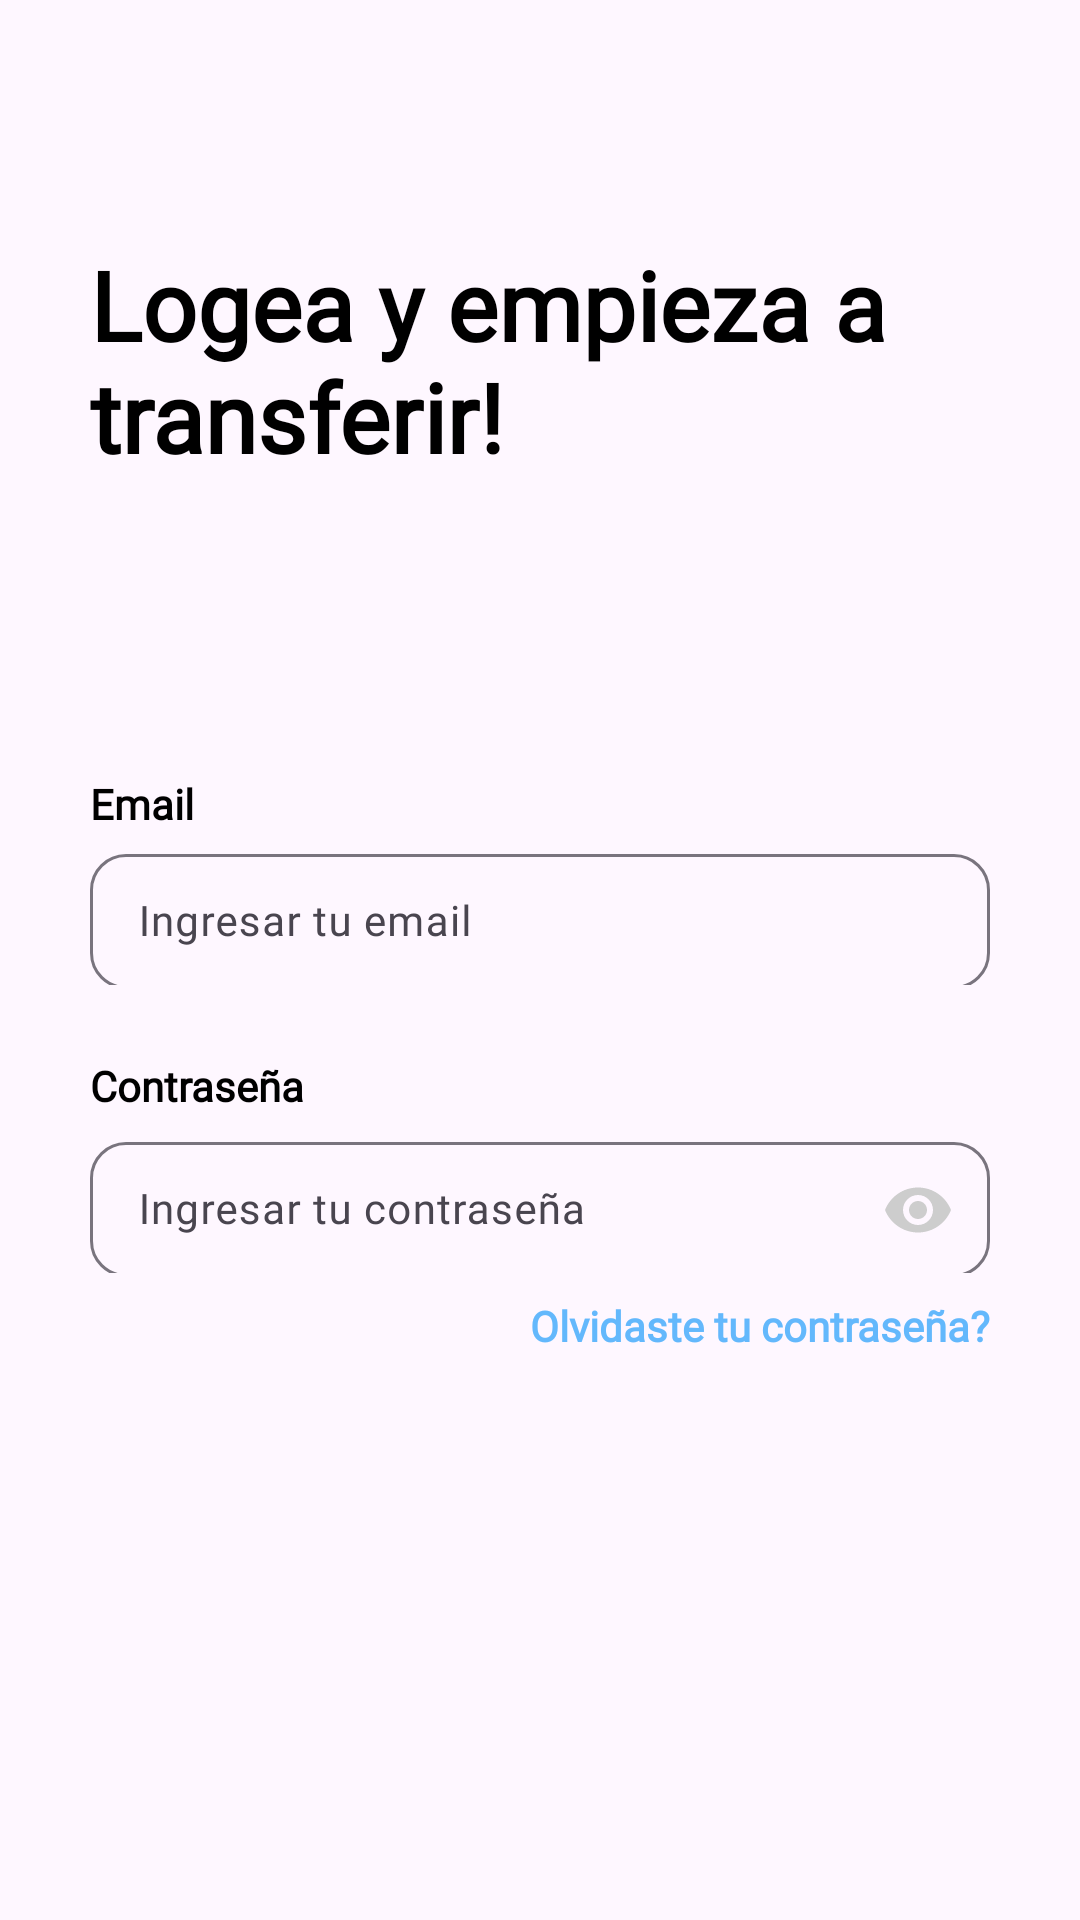

Android layout source for this screen:
<!-- AndroidManifest.xml: application theme Theme.AlkeWalletApp -->
<!-- res/layout/login_page.xml -->
<?xml version="1.0" encoding="utf-8"?>
<LinearLayout xmlns:android="http://schemas.android.com/apk/res/android"
    xmlns:app="http://schemas.android.com/apk/res-auto"
    android:orientation="vertical"
    android:layout_width="match_parent"
    android:layout_height="match_parent"
    android:background="@drawable/bg_login">

    <TextView
        android:layout_width="match_parent"
        android:layout_height="wrap_content"
        android:textAlignment="textStart"
        android:textColor="@color/black"
        android:textStyle="bold"
        android:fontFamily="@font/alkemy_font"
        android:textSize="32sp"
        android:layout_marginTop="80dp"
        android:layout_marginStart="30dp"
        android:layout_marginEnd="30dp"
        android:text="@string/login_txt_view"/>

    <TextView
        android:layout_width="match_parent"
        android:layout_height="wrap_content"
        android:textAlignment="textStart"
        android:textColor="@color/black"
        android:textStyle="bold"
        android:fontFamily="@font/alkemy_font"
        android:textSize="14sp"
        android:layout_marginTop="98dp"
        android:layout_marginStart="30dp"
        android:layout_marginEnd="30dp"
        android:text="@string/txt_email"/>

    <LinearLayout
        android:layout_width="match_parent"
        android:layout_height="wrap_content"
        android:layout_marginTop="2dp"
        android:orientation="vertical">

        <com.google.android.material.textfield.TextInputLayout
            android:layout_width="match_parent"
            android:layout_height="49dp"
            app:boxCornerRadiusTopStart="12dp"
            app:boxCornerRadiusTopEnd="12dp"
            app:boxCornerRadiusBottomEnd="12dp"
            app:boxCornerRadiusBottomStart="12dp">

            <EditText
                android:layout_width="match_parent"
                android:layout_marginEnd="30dp"
                android:layout_marginStart="30dp"
                android:layout_height="45dp"
                android:hint="@string/edt_email"
                android:fontFamily="@font/alkemy_font"
                android:inputType="textEmailAddress"
                android:textColor="@color/icon_edt_color"
                android:textSize="14sp"/>

        </com.google.android.material.textfield.TextInputLayout>

    </LinearLayout>

    <TextView
        android:layout_width="match_parent"
        android:layout_height="wrap_content"
        android:textAlignment="textStart"
        android:textColor="@color/black"
        android:textStyle="bold"
        android:fontFamily="@font/alkemy_font"
        android:textSize="14sp"
        android:layout_marginTop="24dp"
        android:layout_marginStart="30dp"
        android:layout_marginEnd="30dp"
        android:text="@string/txt_contrasenia"/>


    <LinearLayout
        android:layout_width="match_parent"
        android:layout_height="wrap_content"
        android:layout_marginTop="4dp"
        android:orientation="vertical">

        <com.google.android.material.textfield.TextInputLayout
            android:id="@+id/layout_password"
            android:layout_width="match_parent"
            android:layout_height="49dp"
            app:passwordToggleTint="@color/icon_edt_color"
            app:boxCornerRadiusTopStart="12dp"
            app:boxCornerRadiusTopEnd="12dp"
            app:boxCornerRadiusBottomEnd="12dp"
            app:boxCornerRadiusBottomStart="12dp"
            app:passwordToggleEnabled="true">

            <EditText
                android:layout_width="match_parent"
                android:layout_marginEnd="30dp"
                android:layout_marginStart="30dp"
                android:layout_height="45dp"
                android:hint="@string/edt_contrasenia"
                android:fontFamily="@font/alkemy_font"
                android:inputType="textPassword"
                android:textColor="@color/icon_edt_color"
                android:textSize="14sp"/>

        </com.google.android.material.textfield.TextInputLayout>

    </LinearLayout>

    <TextView
        android:layout_width="match_parent"
        android:layout_height="wrap_content"
        android:text="@string/txt_forget_pass"
        android:textAlignment="textEnd"
        android:layout_marginTop="8dp"
        android:fontFamily="@font/alkemy_font"
        android:textColor="?attr/colorPrimary"
        android:textStyle="bold"
        android:layout_marginEnd="30dp"/>

    <androidx.appcompat.widget.AppCompatButton
        android:layout_width="match_parent"
        android:layout_height="50dp"
        android:layout_marginTop="224dp"
        android:text="@string/txt_login"
        android:textColor="@color/white"
        android:fontFamily="@font/alkemy_font"
        android:textAllCaps="false"
        android:layout_marginStart="37.5dp"
        android:background="@drawable/main_button_app"
        android:layout_marginEnd="37.5dp"/>

    <TextView
        android:layout_width="match_parent"
        android:layout_height="wrap_content"
        android:textAlignment="center"
        android:layout_marginTop="24dp"
        android:textSize="14sp"
        android:textStyle="bold"
        android:textColor="?attr/colorPrimary"
        android:fontFamily="@font/alkemy_font"
        android:text="@string/txt_account2"/>

</LinearLayout>
<!-- resources referenced by this layout -->
<resources>
  <color name="black">#FF000000</color>
  <color name="icon_edt_color">#CDCDCD</color>
  <color name="white">#FFFFFFFF</color>
  <!-- drawable main_button_app (drawable) -->
  <?xml version="1.0" encoding="utf-8"?>
  <selector xmlns:android="http://schemas.android.com/apk/res/android">
  
      <item >
          <shape android:shape="rectangle">
              <corners android:radius="10dp"/>
              <solid android:color="@color/my_light_primary"/>
          </shape>
  
      </item>
  
  </selector>
  <string name="edt_contrasenia">Ingresar tu contraseña</string>
  <string name="edt_email">Ingresar tu email</string>
  <string name="login_txt_view">Logea y empieza a transferir!</string>
  <string name="txt_account2">Ya tienes una cuenta??</string>
  <string name="txt_contrasenia">Contraseña</string>
  <string name="txt_email">Email</string>
  <string name="txt_forget_pass">Olvidaste tu contraseña?</string>
  <string name="txt_login">Login</string>
  <style name="Theme.AlkeWalletApp" parent="Base.Theme.AlkeWalletApp" />
  <color name="my_light_primary">#63B8FC</color>
  <style name="Base.Theme.AlkeWalletApp" parent="Theme.Material3.DayNight.NoActionBar">
          
           <item name="colorPrimary">@color/my_light_primary</item>
          <item name="colorSecondary">@color/buttton_action_movements1</item>
      </style>
  <color name="buttton_action_movements1">#72DB31</color>
</resources>
